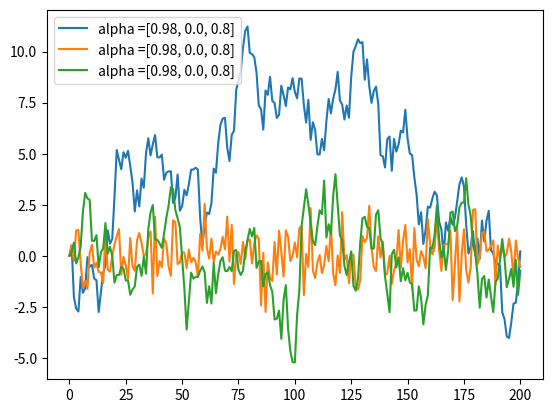

Source code (Python):
import matplotlib.pyplot as plt
from random import normalvariate

alpha = [0.98, 0.0,0.8]
ts_length = 200

for j in alpha:
	x_values = []
	current_x = 0
	for i in range(ts_length+1):
		x_values.append(current_x)

		current_x = j * current_x + normalvariate(0,1)
	plt.plot(x_values,label = "alpha =" + str(alpha))

plt.legend()
plt.show()


    


    